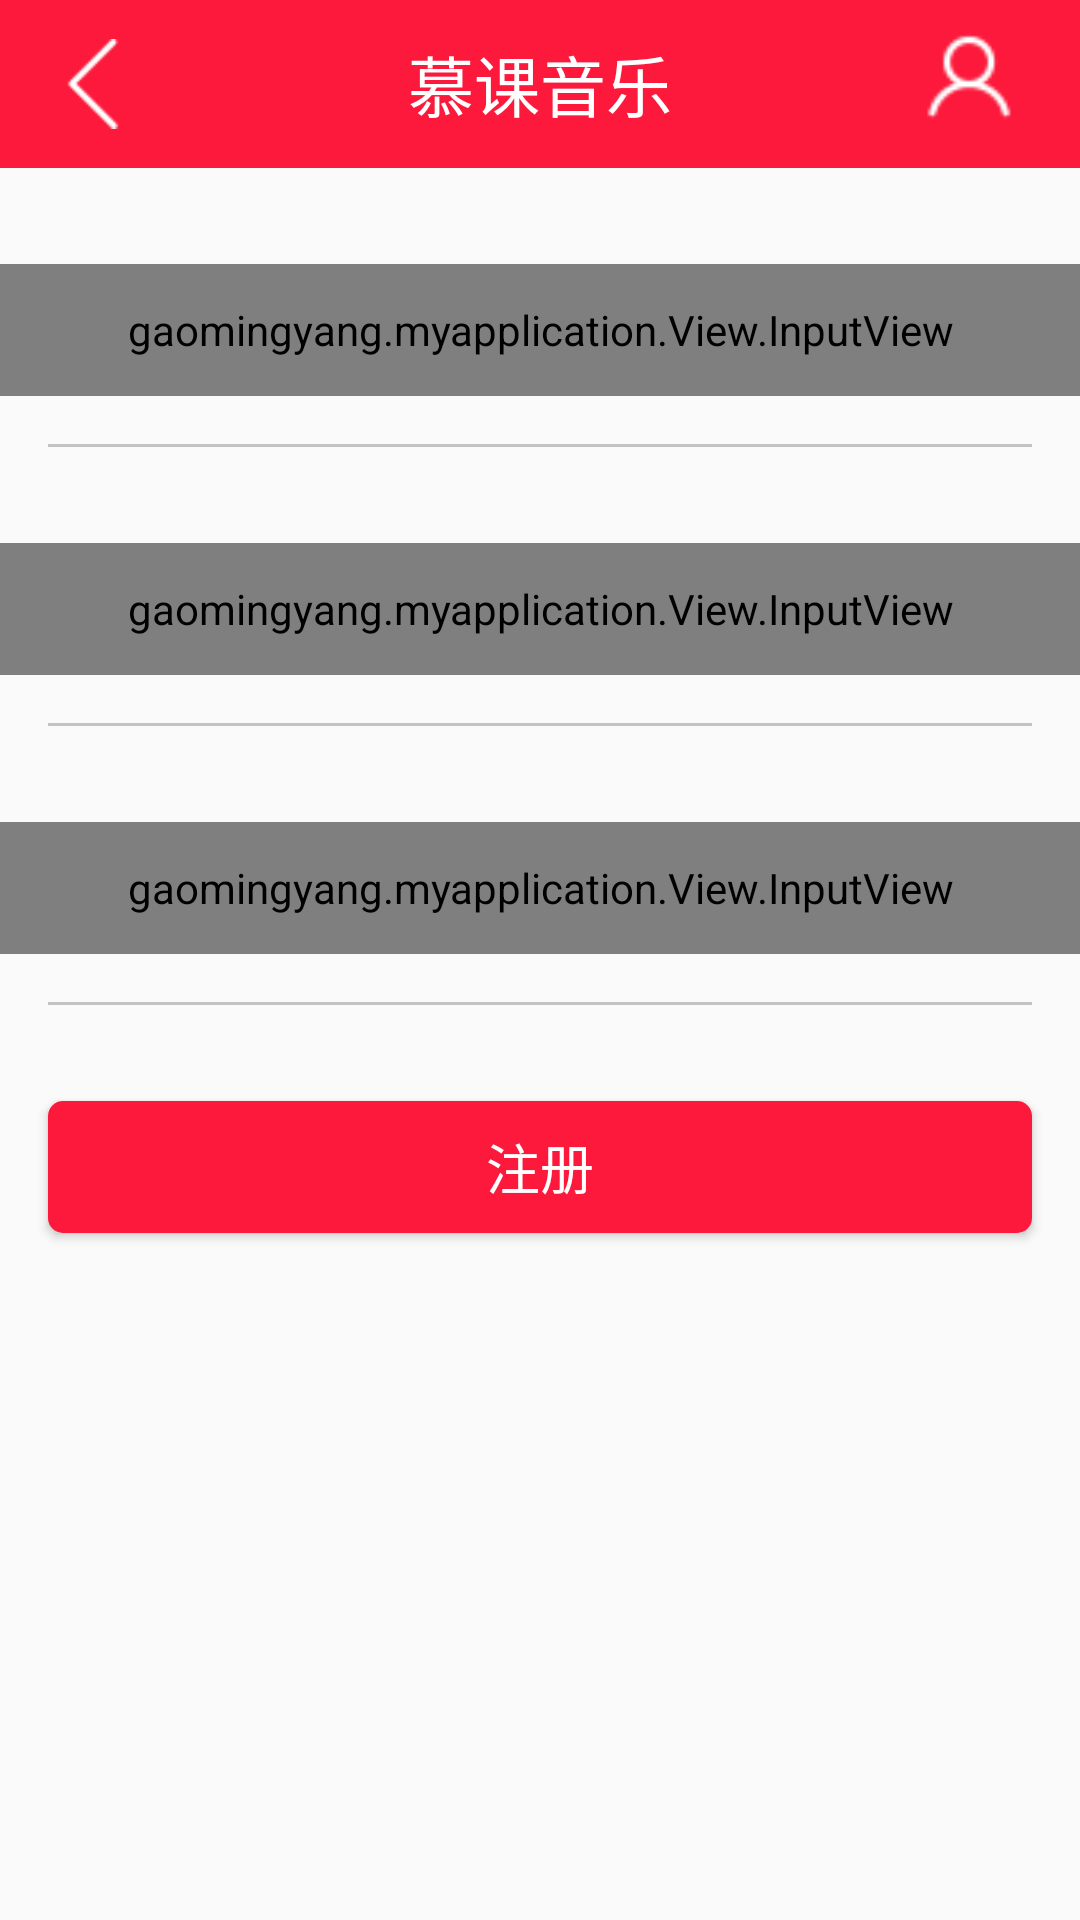

Here is an Android app screen rendered from its layout file. Give the layout XML and the strings, colors and styles it references.
<!-- AndroidManifest.xml: application theme AppTheme -->
<!-- res/layout/activity_register.xml -->
<?xml version="1.0" encoding="utf-8"?>
<LinearLayout xmlns:android="http://schemas.android.com/apk/res/android"
    xmlns:app="http://schemas.android.com/apk/res-auto"
    xmlns:tools="http://schemas.android.com/tools"
    android:layout_width="match_parent"
    android:layout_height="match_parent"
    tools:context=".Controller.RegisterActivity"
    android:orientation="vertical">
    <include layout="@layout/nav_bar"></include>
    <ImageView
        android:layout_width="wrap_content"
        android:layout_height="wrap_content"
        android:src="@mipmap/welcomeicon"
        android:layout_gravity="center_horizontal"
        android:layout_marginTop="@dimen/marginSize"
        />

    <gaomingyang.myapplication.View.InputView
        android:id="@+id/input_phone"
        android:layout_width="match_parent"
        android:layout_height="@dimen/inputViewHeight"
        android:layout_marginTop="@dimen/marginSize"
        app:input_icon="@mipmap/phone"
        app:input_hint="请输入手机号"
        app:is_password="false"
        >

    </gaomingyang.myapplication.View.InputView>
    <View

        style="@style/line"/>

    <gaomingyang.myapplication.View.InputView
        android:id="@+id/input_password"
        android:layout_width="match_parent"
        android:layout_height="@dimen/inputViewHeight"
        android:layout_marginTop="@dimen/marginSize"
        app:input_icon="@mipmap/password"
        app:input_hint="请输入密码"
        app:is_password="true"
        >

    </gaomingyang.myapplication.View.InputView>
    <View

        style="@style/line"/>
    <gaomingyang.myapplication.View.InputView
        android:id="@+id/input_password2"
        android:layout_width="match_parent"
        android:layout_height="@dimen/inputViewHeight"
        android:layout_marginTop="@dimen/marginSize"
        app:input_icon="@mipmap/password"
        app:input_hint="请确认密码"
        app:is_password="true"
        >

    </gaomingyang.myapplication.View.InputView>
    <View

        style="@style/line"/>

    <Button
        style="@style/commitBtn"
        android:text="注册"
        android:layout_marginTop="@dimen/marginSize"
        android:onClick="onRegisterAction"/>
</LinearLayout>
<!-- res/layout/nav_bar.xml (included above) -->
<?xml version="1.0" encoding="utf-8"?>
<FrameLayout xmlns:android="http://schemas.android.com/apk/res/android"
    android:layout_width="match_parent"
    android:layout_height="@dimen/navBarHeight"
    android:background="@color/mainColor"
    android:paddingLeft="@dimen/marginSize"
    android:paddingRight="@dimen/marginSize"
    >
    <ImageView
        android:id="@+id/iv_back"
        android:layout_width="30dp"
        android:layout_height="30dp"
        android:src="@mipmap/back"
        android:layout_gravity="center_vertical"
        />
    <TextView
        android:id="@+id/tv_title"
        android:layout_width="wrap_content"
        android:layout_height="wrap_content"
        android:textSize="@dimen/navBarTitleSize"
        android:textColor="@android:color/white"
        android:text="@string/myapp_name"
        android:layout_gravity="center"
        />
    <ImageView
        android:id="@+id/iv_me"
        android:layout_width="42dp"
        android:layout_height="42dp"
        android:src="@mipmap/me"
        android:layout_gravity="right|center_vertical"/>
</FrameLayout>
<!-- resources referenced by this layout -->
<resources>
  <color name="mainColor">#FC193B</color>
  <dimen name="inputViewHeight">44dp</dimen>
  <dimen name="marginSize">16dp</dimen>
  <dimen name="navBarHeight">56dp</dimen>
  <dimen name="navBarTitleSize">22sp</dimen>
  <!-- mipmap back: png bitmap (mipmap-hdpi, 652 bytes) -->
  <!-- mipmap me: png bitmap (mipmap-hdpi, 1140 bytes) -->
  <!-- mipmap password: png bitmap (mipmap-hdpi, 917 bytes) -->
  <!-- mipmap phone: png bitmap (mipmap-hdpi, 798 bytes) -->
  <string name="myapp_name">慕课音乐</string>
  <style name="commitBtn">
          <item name="android:layout_width">match_parent</item>
          <item name="android:layout_height">@dimen/btnHeight</item>
          <item name="android:textColor">@android:color/white</item>
          <item name="android:textSize">@dimen/titleSize</item>
          <item name="android:layout_marginLeft">@dimen/marginSize</item>
          <item name="android:layout_marginRight">@dimen/marginSize</item>
          <item name="android:gravity">center</item>
          <item name="android:background">@drawable/btn_commit_selector</item>
      </style>
  <style name="line">
          <item name="android:layout_height">1dp</item>
          <item name="android:layout_width">match_parent</item>
          <item name="android:background">@color/lineColor</item>
          <item name="android:layout_margin">@dimen/marginSize</item>
      </style>
  <style name="AppTheme" parent="Theme.AppCompat.Light.DarkActionBar">
          
          <item name="colorPrimaryDark">@color/mainColor</item>
          <item name="android:statusBarColor">@color/mainColor</item>
  
          <item name="android:windowAnimationStyle">@style/AnimationActivity</item>
      </style>
  <dimen name="btnHeight">44dp</dimen>
  <dimen name="titleSize">18sp</dimen>
  <!-- drawable btn_commit_selector (drawable) -->
  <?xml version="1.0" encoding="utf-8"?>
  <selector xmlns:android="http://schemas.android.com/apk/res/android">
      <item android:state_focused="true" android:drawable="@drawable/commit_btn_h"></item>
      <item android:state_pressed="true" android:drawable="@drawable/commit_btn_h"></item>
      <item android:state_selected="true" android:drawable="@drawable/commit_btn_h"></item>
  
      <item android:drawable="@drawable/commit_btn_n"></item>
  </selector>
  <color name="lineColor">#c3c3c3</color>
  <style name="AnimationActivity" parent="@android:style/Animation.Activity">
          
          <item name="android:activityOpenEnterAnimation">@anim/open_enter</item>
          
          <item name="android:activityOpenExitAnimation">@anim/open_exit</item>
          
          <item name="android:activityCloseExitAnimation">@anim/close_exit</item>
          
          <item name="android:activityCloseEnterAnimation">@anim/close_enter</item>
      </style>
  <!-- drawable commit_btn_h (drawable) -->
  <?xml version="1.0" encoding="utf-8"?>
  <shape xmlns:android="http://schemas.android.com/apk/res/android" android:shape="rectangle">
      <solid android:color="@color/mainColorH"></solid>
      <corners android:radius="@dimen/radius"></corners>
      
  </shape>
  <!-- drawable commit_btn_n (drawable) -->
  <?xml version="1.0" encoding="utf-8"?>
  <shape xmlns:android="http://schemas.android.com/apk/res/android" android:shape="rectangle">
      <solid android:color="@color/mainColor"></solid>
      <corners android:radius="@dimen/radius"></corners>
  
  </shape>
  <color name="mainColorH">#C80F1F</color>
  <dimen name="radius">5dp</dimen>
</resources>
